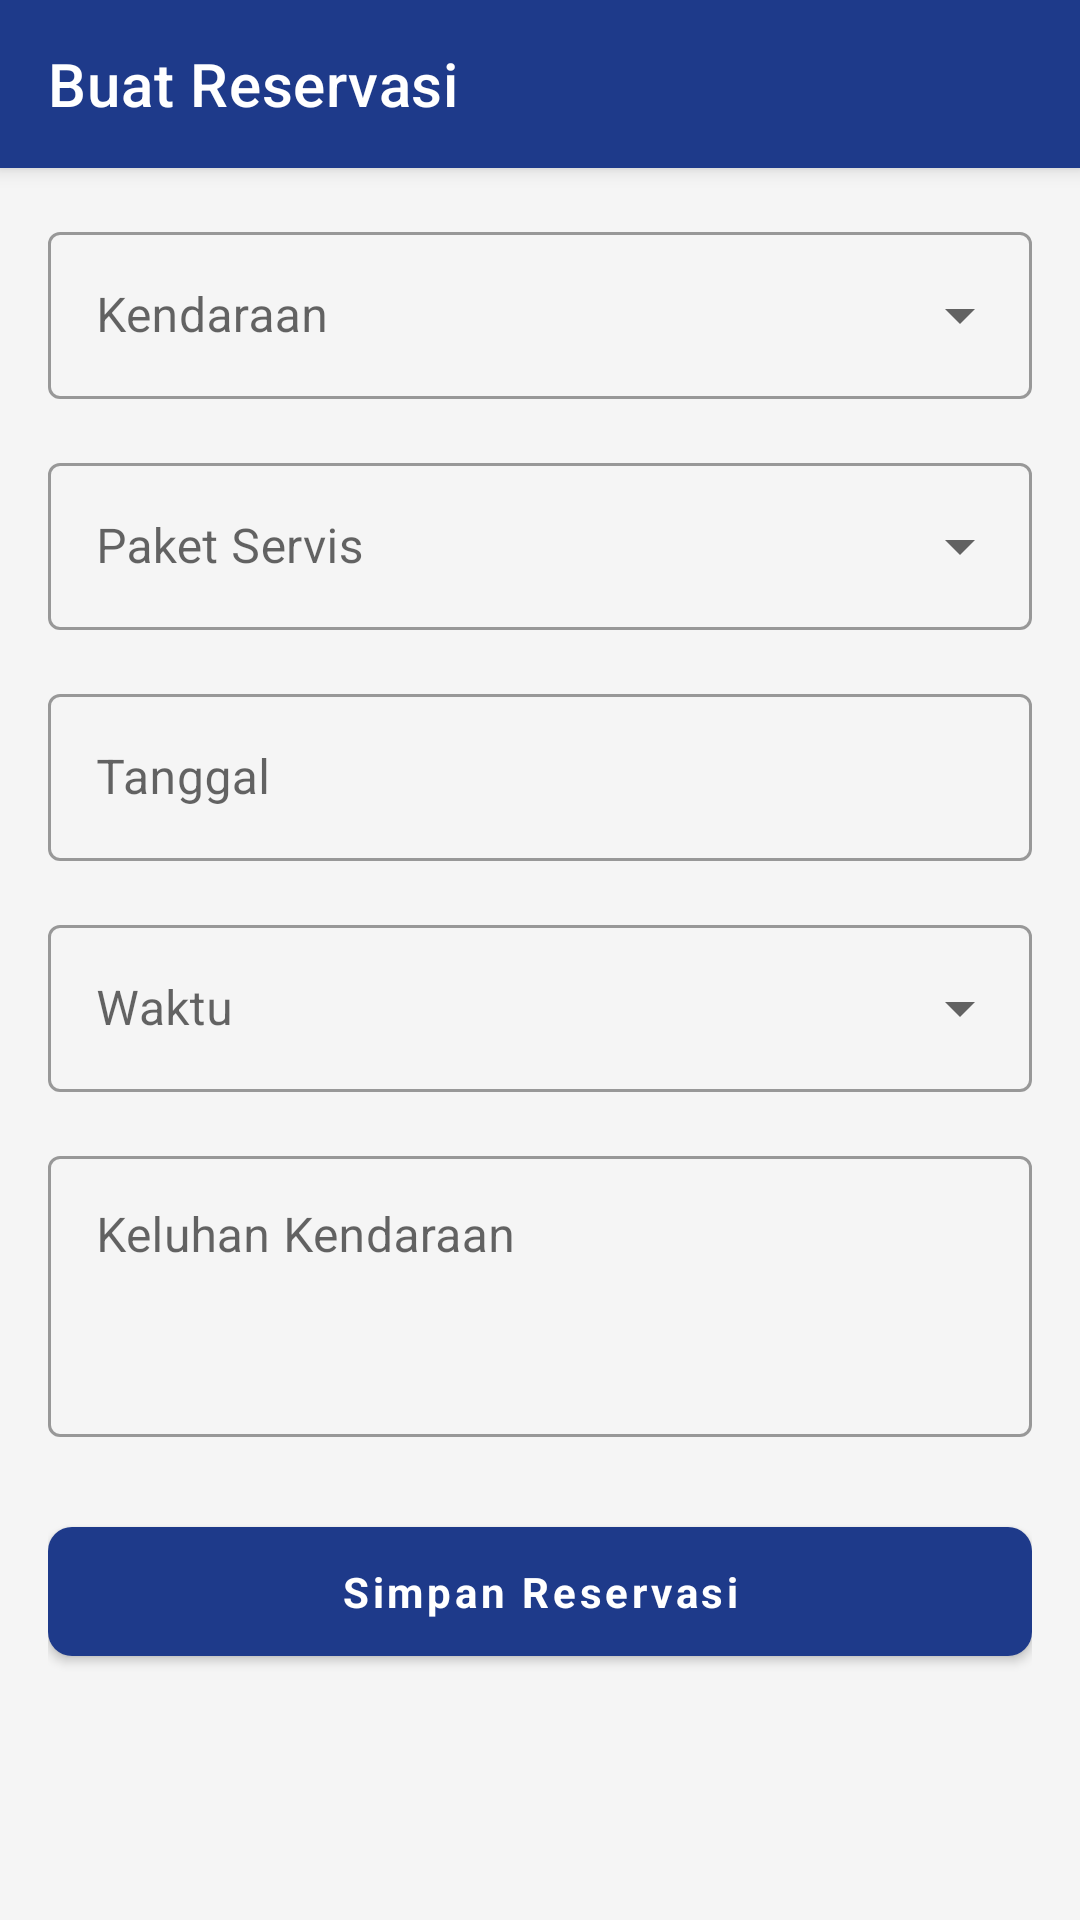

Reconstruct the res/layout file that produces this screen, plus the resources it refers to.
<!-- AndroidManifest.xml: application theme Theme.ReservasiServisMobilAndroid -->
<!-- res/layout/activity_reservation_form.xml -->
<?xml version="1.0" encoding="utf-8"?>
<androidx.coordinatorlayout.widget.CoordinatorLayout xmlns:android="http://schemas.android.com/apk/res/android"
    xmlns:app="http://schemas.android.com/apk/res-auto"
    android:layout_width="match_parent"
    android:layout_height="match_parent"
    android:background="@color/grey_light">

    <com.google.android.material.appbar.AppBarLayout
        android:layout_width="match_parent"
        android:layout_height="wrap_content">

        <androidx.appcompat.widget.Toolbar
            android:id="@+id/toolbar"
            android:layout_width="match_parent"
            android:layout_height="?attr/actionBarSize"
            android:background="@color/primary"
            app:title="Buat Reservasi"
            app:titleTextColor="@android:color/white"/>

    </com.google.android.material.appbar.AppBarLayout>

    <androidx.core.widget.NestedScrollView
        android:layout_width="match_parent"
        android:layout_height="match_parent"
        android:fillViewport="true"
        app:layout_behavior="@string/appbar_scrolling_view_behavior">

        <LinearLayout
            android:layout_width="match_parent"
            android:layout_height="wrap_content"
            android:orientation="vertical"
            android:padding="16dp">

            <com.google.android.material.textfield.TextInputLayout
                android:layout_width="match_parent"
                android:layout_height="wrap_content"
                android:layout_marginBottom="16dp"
                android:hint="Kendaraan"
                style="@style/Widget.MaterialComponents.TextInputLayout.OutlinedBox.ExposedDropdownMenu">

                <AutoCompleteTextView
                    android:id="@+id/spinnerVehicle"
                    android:layout_width="match_parent"
                    android:layout_height="wrap_content"
                    android:inputType="none" />

            </com.google.android.material.textfield.TextInputLayout>

            <com.google.android.material.textfield.TextInputLayout
                android:layout_width="match_parent"
                android:layout_height="wrap_content"
                android:layout_marginBottom="16dp"
                android:hint="Paket Servis"
                style="@style/Widget.MaterialComponents.TextInputLayout.OutlinedBox.ExposedDropdownMenu">

                <AutoCompleteTextView
                    android:id="@+id/spinnerPackage"
                    android:layout_width="match_parent"
                    android:layout_height="wrap_content"
                    android:inputType="none" />

            </com.google.android.material.textfield.TextInputLayout>
            
            
            <androidx.cardview.widget.CardView
                android:id="@+id/packageDetailLayout"
                android:layout_width="match_parent"
                android:layout_height="wrap_content"
                android:layout_marginBottom="16dp"
                android:visibility="gone"
                app:cardCornerRadius="8dp"
                app:cardElevation="2dp">
                
                <LinearLayout
                    android:layout_width="match_parent"
                    android:layout_height="wrap_content"
                    android:orientation="vertical"
                    android:padding="16dp">
                    
                    <TextView
                        android:layout_width="match_parent"
                        android:layout_height="wrap_content"
                        android:text="Detail Paket"
                        android:textStyle="bold"
                        android:textSize="16sp"
                        android:textColor="@color/primary"
                        android:layout_marginBottom="8dp"/>
                    
                    <TextView
                        android:id="@+id/tvPackageDetail"
                        android:layout_width="match_parent"
                        android:layout_height="wrap_content"
                        android:textSize="14sp"
                        android:layout_marginBottom="12dp"/>
                    
                    <TextView
                        android:layout_width="match_parent"
                        android:layout_height="wrap_content"
                        android:text="Produk dalam paket:"
                        android:textStyle="bold"
                        android:textSize="14sp"
                        android:textColor="@color/grey_dark"
                        android:layout_marginBottom="4dp"/>
                    
                    <TextView
                        android:id="@+id/tvProductList"
                        android:layout_width="match_parent"
                        android:layout_height="wrap_content"
                        android:textSize="14sp"
                        android:layout_marginBottom="8dp"/>
                    
                    <TextView
                        android:id="@+id/tvPackagePrice"
                        android:layout_width="match_parent"
                        android:layout_height="wrap_content"
                        android:text="Total: Rp 0"
                        android:textSize="16sp"
                        android:textStyle="bold"
                        android:textColor="@color/accent"
                        android:gravity="end"/>
                    
                </LinearLayout>
                
            </androidx.cardview.widget.CardView>

            <com.google.android.material.textfield.TextInputLayout
                android:layout_width="match_parent"
                android:layout_height="wrap_content"
                android:layout_marginBottom="16dp"
                android:hint="Tanggal"
                style="@style/Widget.MaterialComponents.TextInputLayout.OutlinedBox">

                <com.google.android.material.textfield.TextInputEditText
                    android:id="@+id/etDate"
                    android:layout_width="match_parent"
                    android:layout_height="wrap_content"
                    android:inputType="none"
                    android:focusable="false"
                    android:clickable="true" />

            </com.google.android.material.textfield.TextInputLayout>

            <com.google.android.material.textfield.TextInputLayout
                android:layout_width="match_parent"
                android:layout_height="wrap_content"
                android:layout_marginBottom="16dp"
                android:hint="Waktu"
                style="@style/Widget.MaterialComponents.TextInputLayout.OutlinedBox.ExposedDropdownMenu">

                <AutoCompleteTextView
                    android:id="@+id/spinnerTime"
                    android:layout_width="match_parent"
                    android:layout_height="wrap_content"
                    android:inputType="none" />

            </com.google.android.material.textfield.TextInputLayout>

            <com.google.android.material.textfield.TextInputLayout
                android:layout_width="match_parent"
                android:layout_height="wrap_content"
                android:layout_marginBottom="24dp"
                android:hint="Keluhan Kendaraan"
                style="@style/Widget.MaterialComponents.TextInputLayout.OutlinedBox">

                <com.google.android.material.textfield.TextInputEditText
                    android:id="@+id/etComplaint"
                    android:layout_width="match_parent"
                    android:layout_height="wrap_content"
                    android:minLines="3"
                    android:gravity="top|start"
                    android:inputType="textMultiLine" />

            </com.google.android.material.textfield.TextInputLayout>

            <com.google.android.material.button.MaterialButton
                android:id="@+id/btnSave"
                android:layout_width="match_parent"
                android:layout_height="wrap_content"
                android:text="Simpan Reservasi"
                style="@style/PrimaryButton"/>

        </LinearLayout>
    </androidx.core.widget.NestedScrollView>
</androidx.coordinatorlayout.widget.CoordinatorLayout>
<!-- resources referenced by this layout -->
<resources>
  <color name="accent">#FF5722</color>
  <color name="grey_dark">#616161</color>
  <color name="grey_light">#F5F5F5</color>
  <color name="primary">#1E3A8A</color>
  <style name="PrimaryButton" parent="Widget.MaterialComponents.Button">
          <item name="android:textStyle">bold</item>
          <item name="android:textAllCaps">false</item>
          <item name="cornerRadius">8dp</item>
          <item name="android:paddingTop">12dp</item>
          <item name="android:paddingBottom">12dp</item>
          <item name="backgroundTint">@color/primary</item>
      </style>
  <style name="Theme.ReservasiServisMobilAndroid" parent="Theme.MaterialComponents.DayNight.NoActionBar">
          
          <item name="colorPrimary">@color/primary</item>
          <item name="colorPrimaryVariant">@color/primary_dark</item>
          <item name="colorOnPrimary">@color/white</item>
          
          <item name="colorSecondary">@color/accent</item>
          <item name="colorSecondaryVariant">@color/warning</item>
          <item name="colorOnSecondary">@color/white</item>
          
          <item name="android:statusBarColor">?attr/colorPrimaryVariant</item>
          
          <item name="android:fontFamily">sans-serif</item>
          <item name="android:textColor">@color/grey_dark</item>
          <item name="colorSurface">@color/white</item>
          <item name="colorError">@color/error</item>
      </style>
  <color name="primary_dark">#0F2362</color>
  <color name="white">#FFFFFFFF</color>
  <color name="warning">#F57F17</color>
  <color name="error">#C62828</color>
</resources>
